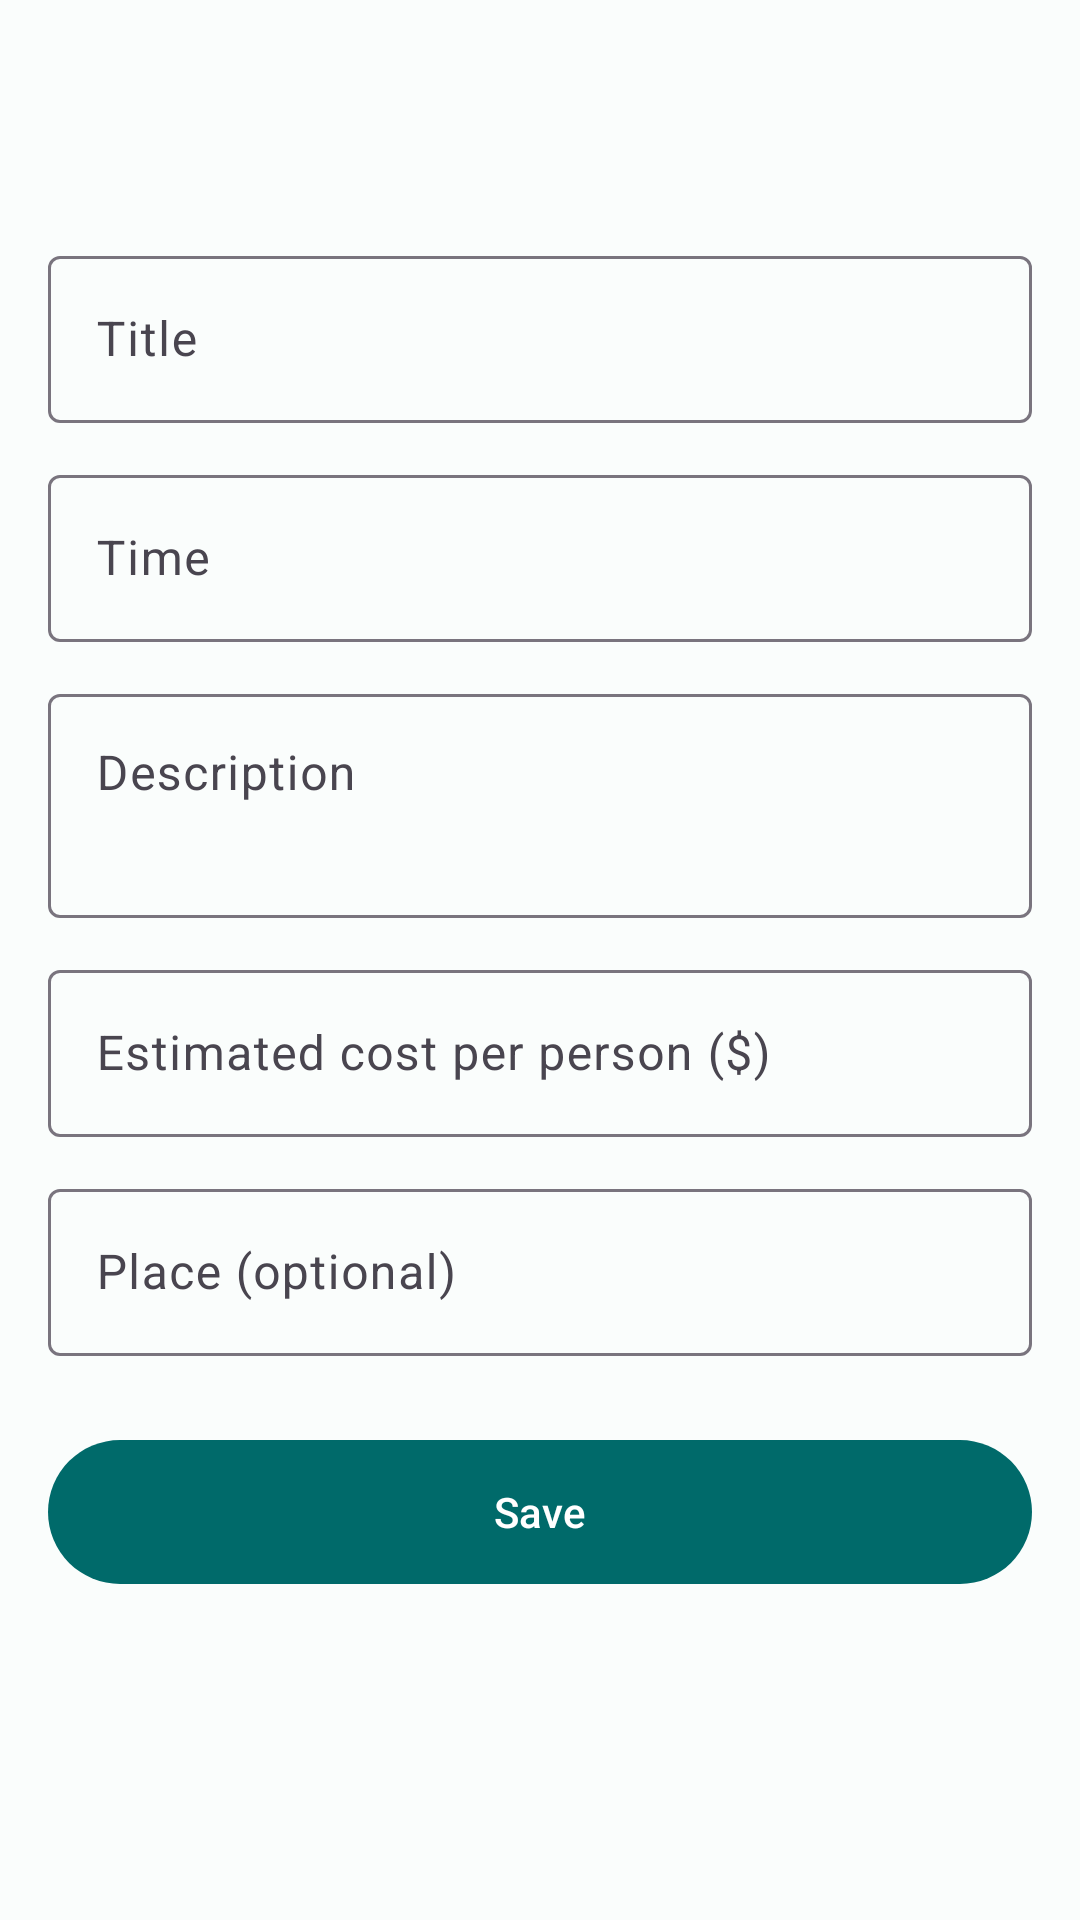

Here is an Android app screen rendered from its layout file. Give the layout XML and the strings, colors and styles it references.
<!-- AndroidManifest.xml: application theme Theme.Consensus -->
<!-- res/layout/activity_activity_edit.xml -->
<?xml version="1.0" encoding="utf-8"?>
<LinearLayout xmlns:android="http://schemas.android.com/apk/res/android"
    xmlns:app="http://schemas.android.com/apk/res-auto"
    android:layout_width="match_parent"
    android:layout_height="match_parent"
    android:background="?android:attr/colorBackground"
    android:orientation="vertical">

    <com.google.android.material.appbar.MaterialToolbar
        android:id="@+id/toolbar"
        android:layout_width="match_parent"
        android:layout_height="?attr/actionBarSize" />

    <com.google.android.material.progressindicator.LinearProgressIndicator
        android:id="@+id/progress"
        android:layout_width="match_parent"
        android:layout_height="wrap_content"
        android:indeterminate="true"
        android:visibility="gone" />

    <ScrollView
        android:id="@+id/form"
        android:layout_width="match_parent"
        android:layout_height="0dp"
        android:layout_weight="1">

        <LinearLayout
            android:layout_width="match_parent"
            android:layout_height="wrap_content"
            android:orientation="vertical"
            android:padding="@dimen/screen_padding">

            <com.google.android.material.textfield.TextInputLayout
                android:id="@+id/title_layout"
                style="@style/Widget.Material3.TextInputLayout.OutlinedBox"
                android:layout_width="match_parent"
                android:layout_height="wrap_content"
                android:hint="@string/title">

                <com.google.android.material.textfield.TextInputEditText
                    android:id="@+id/title"
                    android:layout_width="match_parent"
                    android:layout_height="wrap_content"
                    android:inputType="textCapSentences"
                    android:maxLength="80"
                    android:maxLines="1" />
            </com.google.android.material.textfield.TextInputLayout>

            <com.google.android.material.textfield.TextInputLayout
                android:id="@+id/time_layout"
                style="@style/Widget.Material3.TextInputLayout.OutlinedBox"
                android:layout_width="match_parent"
                android:layout_height="wrap_content"
                android:layout_marginTop="12dp"
                android:hint="@string/time">

                <com.google.android.material.textfield.TextInputEditText
                    android:id="@+id/time"
                    android:layout_width="match_parent"
                    android:layout_height="wrap_content"
                    android:cursorVisible="false"
                    android:focusable="false"
                    android:inputType="none" />
            </com.google.android.material.textfield.TextInputLayout>

            <com.google.android.material.textfield.TextInputLayout
                android:id="@+id/description_layout"
                style="@style/Widget.Material3.TextInputLayout.OutlinedBox"
                android:layout_width="match_parent"
                android:layout_height="wrap_content"
                android:layout_marginTop="12dp"
                android:hint="@string/description">

                <com.google.android.material.textfield.TextInputEditText
                    android:id="@+id/description"
                    android:layout_width="match_parent"
                    android:layout_height="wrap_content"
                    android:gravity="top"
                    android:inputType="textMultiLine|textCapSentences"
                    android:maxLength="400"
                    android:minLines="2" />
            </com.google.android.material.textfield.TextInputLayout>

            <com.google.android.material.textfield.TextInputLayout
                android:id="@+id/cost_layout"
                style="@style/Widget.Material3.TextInputLayout.OutlinedBox"
                android:layout_width="match_parent"
                android:layout_height="wrap_content"
                android:layout_marginTop="12dp"
                android:hint="@string/estimated_cost">

                <com.google.android.material.textfield.TextInputEditText
                    android:id="@+id/cost"
                    android:layout_width="match_parent"
                    android:layout_height="wrap_content"
                    android:inputType="numberDecimal"
                    android:maxLines="1" />
            </com.google.android.material.textfield.TextInputLayout>

            <com.google.android.material.textfield.TextInputLayout
                android:id="@+id/place_name_layout"
                style="@style/Widget.Material3.TextInputLayout.OutlinedBox"
                android:layout_width="match_parent"
                android:layout_height="wrap_content"
                android:layout_marginTop="12dp"
                android:hint="@string/place_name"
                app:placeholderText="@string/place_name_hint"
                app:startIconDrawable="@drawable/ic_place">

                <com.google.android.material.textfield.TextInputEditText
                    android:id="@+id/place_name"
                    android:layout_width="match_parent"
                    android:layout_height="wrap_content"
                    android:inputType="textCapWords"
                    android:maxLines="1" />
            </com.google.android.material.textfield.TextInputLayout>

            <com.google.android.material.button.MaterialButton
                android:id="@+id/save"
                android:layout_width="match_parent"
                android:layout_height="wrap_content"
                android:layout_marginTop="24dp"
                android:minHeight="56dp"
                android:text="@string/save" />
        </LinearLayout>
    </ScrollView>
</LinearLayout>
<!-- resources referenced by this layout -->
<resources>
  <dimen name="screen_padding">16dp</dimen>
  <string name="description">Description</string>
  <string name="estimated_cost">Estimated cost per person ($)</string>
  <string name="place_name">Place (optional)</string>
  <string name="place_name_hint">e.g. Art Institute of Chicago</string>
  <string name="save">Save</string>
  <string name="time">Time</string>
  <string name="title">Title</string>
  <style name="Theme.Consensus" parent="Theme.Material3.DayNight.NoActionBar">
          <item name="colorPrimary">@color/brand_primary</item>
          <item name="colorOnPrimary">@color/brand_on_primary</item>
          <item name="colorPrimaryContainer">@color/brand_primary_container</item>
          <item name="colorOnPrimaryContainer">@color/brand_on_primary_container</item>
          <item name="colorSecondary">@color/brand_secondary</item>
          <item name="colorOnSecondary">@color/brand_on_secondary</item>
          <item name="colorSecondaryContainer">@color/brand_secondary_container</item>
          <item name="colorOnSecondaryContainer">@color/brand_on_secondary_container</item>
          <item name="colorTertiary">@color/brand_tertiary</item>
          <item name="colorTertiaryContainer">@color/brand_tertiary_container</item>
          <item name="colorOnTertiaryContainer">@color/brand_on_tertiary_container</item>
          <item name="android:colorBackground">@color/brand_background</item>
          <item name="colorSurface">@color/brand_surface</item>
      </style>
  <color name="brand_primary">#006A6A</color>
  <color name="brand_on_primary">#FFFFFF</color>
  <color name="brand_primary_container">#9CF1F0</color>
  <color name="brand_on_primary_container">#002020</color>
  <color name="brand_secondary">#4A6363</color>
  <color name="brand_on_secondary">#FFFFFF</color>
  <color name="brand_secondary_container">#CCE8E7</color>
  <color name="brand_on_secondary_container">#051F1F</color>
  <color name="brand_tertiary">#4B607C</color>
  <color name="brand_tertiary_container">#D3E4FF</color>
  <color name="brand_on_tertiary_container">#041C35</color>
  <color name="brand_background">#FAFDFC</color>
  <color name="brand_surface">#FAFDFC</color>
</resources>
